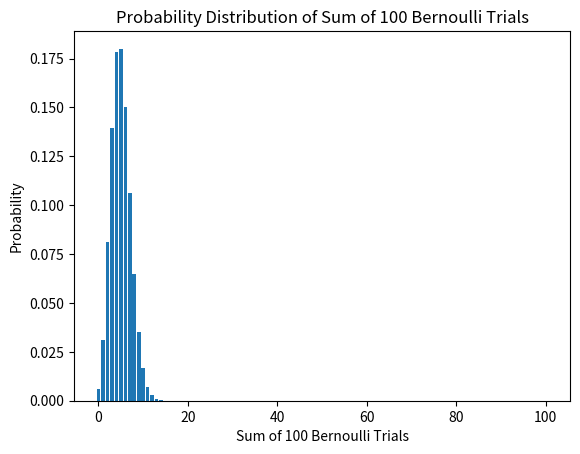

This figure's Python source:
import numpy as np
import matplotlib.pyplot as plt
from scipy.stats import binom

# Parameters
n = 100  # number of trials
p = 0.05  # probability of success

# Calculate the probability mass function (PMF) for each possible sum (0 to 100)
k_values = np.arange(0, n + 1)
probabilities = binom.pmf(k_values, n, p)

# Print probabilities
for k, prob in zip(k_values, probabilities):
    print(f"Sum: {k}, Probability: {prob:.4f}")

# Plot the probability distribution
plt.bar(k_values, probabilities)
plt.xlabel('Sum of 100 Bernoulli Trials')
plt.ylabel('Probability')
plt.title('Probability Distribution of Sum of 100 Bernoulli Trials')
plt.show()